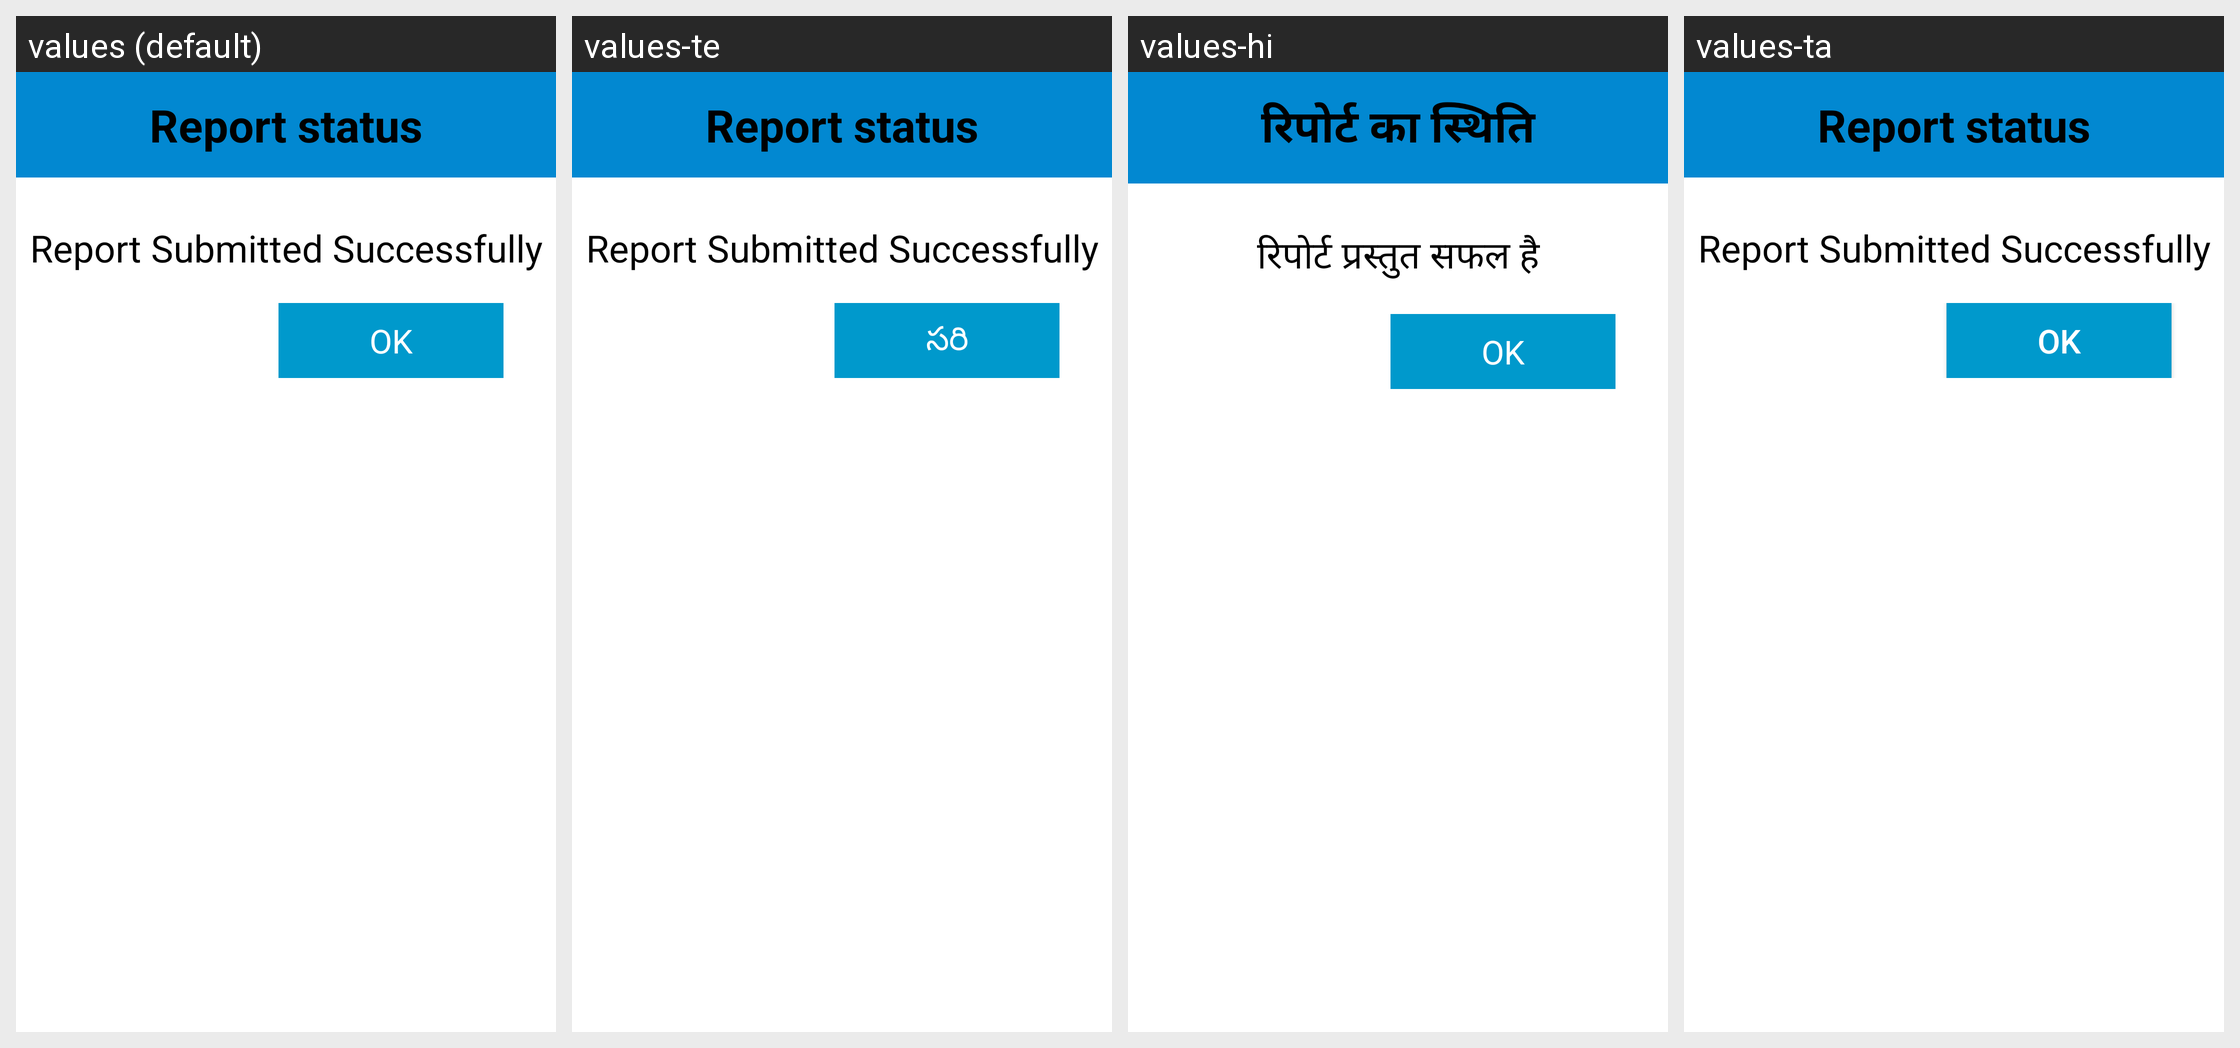

The Android screen above is rendered under several locales of the same app. Produce the string resources it draws, with the default and per-locale values.
Android screen res/layout/dialog_complete_finding.xml rendered under 4 locales, left to right: values (default), values-te, values-hi, values-ta. Device: Nexus 5 (rendered at 1080×1920; each locale shown at half size, 540×960, under a caption strip naming it); theme AppTheme.
Strings drawn on this screen, with the default value and each locale's value (text and hints the layout hard-codes, and strings that could not be matched under every locale, appear in the picture but are not listed):

response
  values: Report status
  values-te: Report status
  values-hi: रिपोर्ट का स्थिति
  values-ta: Report status  [not translated; the default value is used]

reportUpdated
  values: Report Submitted Successfully
  values-te: Report Submitted Successfully
  values-hi: रिपोर्ट प्रस्तुत सफल है
  values-ta: Report Submitted Successfully  [not translated; the default value is used]

ok
  values: OK
  values-te: సరి
  values-hi: OK
  values-ta: OK  [not translated; the default value is used]
